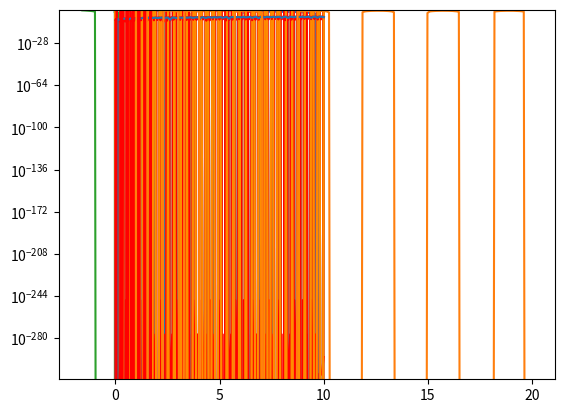

Reproduce this figure in Python.
#!/usr/bin/env python
# coding: utf-8

# # Topic 4c: Solving Ordinary Differential Equations

# In[1]:


import numpy as np
import matplotlib.pyplot as plt


# Solving equations numerically is a useful skill, but was not terribly difficult to code ourselves.  The situation quickly escalates when we move from solving algebriac equations to differential equations.  In principle we can still do it outselves but the job is definiely more complex.

# We will again take an experimental approach, we will start with a problem we know how to solve and try to see what is happening.  Let's take the case of the 1d harmonic oscilator $$\ddot x + \gamma \dot x + \omega_0^2 x = 0$$

# The way that python deals with these equations is to reduce them to a coupled set of first order equations.  This is perhaps the part that is more annoying, "Why can't I just write the equation I want to solve???".  We can try to work out the advantages later, but for now you just have to deal with it.

# In this case, we define it as follows:  $$\dot x = v$$ and $$\dot v = -\gamma v - \omega_0^2 x$$
# So we have two variables, position $x$ and velocity $v$, that both evolve according to first order ODEs but their evolution is coupled ($\dot v$ depends on $x$)

# Now we define a function that, given a v and x, returns these derivatives:

# In[2]:


def derivative(X,t,gamma=1,omega_0=1): ## X is the array [x,v]
        ## notice that we need to use t as an argument even though we don't use it
    return np.array([X[1],-gamma*X[1]-omega_0**2*X[0]]) ## return the array dot X defined by our equation


# In[3]:


from scipy import integrate


# We have defined the equation.  We now need to know the initial conditions and where we are solving this (this is numerical, so we have to pick some finite amount of time):

# In[4]:


t_R=np.linspace(0,10,100) # range of time we want to solve
X0=[3.,0]     #initial conditions


# Now we use the basic ODE integrator in scipy

# In[5]:


sol1=integrate.odeint(derivative,X0,t_R)  #syntax - odeint(derivative,initial conditon, time)


# In[6]:


plt.plot(t_R,sol1[:,0])  # returns solution for X at each point in time  sol[:,0] is x(t)
plt.plot(t_R,sol1[:,1])  # returns solution for X at each point in time  sol[:,1] is v(t)
plt.show()


# One way to think about what our odeint is doing is moving our solution through "phase space", namely (v,x).  Time allows us to define a path through this space but we can think of the results as just a curve as so:

# In[7]:


plt.plot(sol1[:,1],sol1[:,0])  #phase space plot
plt.show()


# I secretly planned ahead when I derived my derivative function.  Because odtint takes a function as input, you can pass any of the variabels that the function defines.  This goes under the "args" option, where we pass this assition infomration

# In[8]:


sol2=integrate.odeint(derivative,X0,t_R,args=(2,20)) # now passing gamma=2 and omega_0=20


# In[9]:


plt.plot(t_R,sol2[:,0])  # returns solution for X at each point in time  sol[:,0] is x(t)
#plt.plot(t_R,sol2[:,1])  # returns solution for X at each point in time  sol[:,1] is v(t)
plt.show()


# Now let's see how well it is tracking the exact solution.  To make this extra easy, let's take $\gamma=0$ so that our solution should be $$x(t) = 3 \cos(\omega_0 t)$$

# In[10]:


sol3=integrate.odeint(derivative,X0,t_R,args=(0,20)) # now passing gamma=0 and omega_0=20


# In[11]:


plt.plot(t_R,sol3[:,0])  # returns solution for X at each point in time  sol[:,0] is x(t)
#plt.plot(t_R,3*np.cos(20*t_R))  # returns solution for X at each point in time  sol[:,1] is v(t)
plt.show()


# At first sight, our solution clearly looks wrong.  Our exact solution is supposed to be a pure cosine and it looks like it is the produce of two oscilations.  But this isn't what is happening, because the error is actually pretty small:

# In[12]:


plt.plot(t_R,sol3[:,0]-3*np.cos(20*t_R))  # returns solution for X at each point in time  sol[:,0] is x(t)
#plt.plot(t_R,3*np.cos(20*t_R))  # returns solution for X at each point in time  sol[:,1] is v(t)
plt.show()


# Instead, we have encountered the **aliasing**.  This is what happens whe you sample an oscilation at too low a frequency.  Basically what is happening is that we are sampling our function at too slow a rate to resolve the actual oscilation properly so what comes out is something that looks like a lower frequency.  We can see that just by increasing the spacing between the points.

# In[13]:


t_n=np.linspace(0,10,1000)
plt.plot(t_n,3*np.cos(20*t_n))
plt.plot(t_R,3*np.cos(20*t_R))


# Knowing that, we can do the same for our solution:

# In[14]:


sol3n=integrate.odeint(derivative,X0,t_n,args=(0,20)) # now passing gamma=0 and omega_0=20


# In[15]:


plt.plot(t_n,sol3n[:,0])  # returns solution for X at each point in time  sol[:,0] is x(t)
#plt.plot(t_R,3*np.cos(20*t_R))  # returns solution for X at each point in time  sol[:,1] is v(t)
plt.show()


# However this doesn't improve our error, because this is just the points we are asking it to return a solution:

# In[16]:


plt.plot(t_R,np.abs(sol3[:,0]-3*np.cos(20*t_R)),color='red')
plt.plot(t_n,np.abs(sol3n[:,0]-3*np.cos(20*t_n)))
plt.yscale('log')


# The sampling time is presumably a parameter in the function itself: 

# In[17]:


sol5=integrate.odeint(derivative,X0,t_R,args=(0,20),mxstep=47)
sol6=integrate.odeint(derivative,X0,t_R,args=(0,20),mxstep=100)


# In[18]:


plt.plot(t_R,sol5[:,0],color='red')
plt.plot(t_R,sol6[:,0],color='darkorange')
#plt.plot(t_R,sol3[:,0])
plt.ylim(-4,4)


# In[19]:


t_F=np.linspace(0,10,10000) # range of time we want to solve
sol7=integrate.odeint(derivative,X0,t_F,args=(0,20),mxstep=20)  # Using finer spacing but fewer interal steps


# In[20]:


plt.plot(t_F,sol7[:,0],color='red')
plt.plot(t_R,sol6[:,0],color='darkorange')
#plt.plot(t_R,sol3[:,0])
plt.ylim(-4,4)


# In[21]:


plt.plot(t_F,np.abs(sol7[:,0]-3*np.cos(20*t_F)),color='red')
plt.plot(t_R,np.abs(sol3[:,0]-3*np.cos(20*t_R)))
plt.yscale('log')


# So we see that all that happened in some sense is that if we take in external time-grid to be finer, we don't need as many interal steps.  However, that has not explained the weird behavior with the error.

# If we go and read the documentation, we find that our problem is that ODEint is making a lot of decisions for us.  Changing these parameters is not helping because ODE already tried to optimize the problem.

# ## Time-dependent coefficients, External Force

# In[22]:


def D_time(X,t,gamma=1,omega_0=5,Fext=10,wext=2): ## X is the array [x,v]
        ## notice that we need to use t as an argument even though we don't use it
    return [X[1],-gamma*X[1]-omega_0**2*X[0]+Fext*np.cos(wext*t)] ## return the array dot X defined by our equation


# In[23]:


t_T=np.linspace(0,20,200)
solT_1=integrate.odeint(D_time,X0,t_T) # now passing gamma=0 and omega_0=20


# In[24]:


plt.plot(t_T,solT_1[:,0])


# ## Coupled ODEs

# Now we want to consider the problem of coupled harmonic oscilators, obeying the equation:
# $$\ddot x +\gamma_x \dot x + \omega_x^2 (x-y) = 0$$
# $$\ddot y +\gamma_y \dot y + \omega_y^2 (y-x) = 0$$

# In[25]:


def D_coupled(X,t,gamma_x=1,omega_x=1,gamma_y=1,omega_y=1): ## X is the array [x,v]
        ## notice that we need to use t as an argument even though we don't use it
    return [X[1],-gamma_x*X[1]-omega_x**2*(X[0]-X[2]),X[3],-gamma_y*X[3]-omega_y**2*(X[2]-X[0])] ## return the array dot X defined by our equation


# In[26]:


t_R=np.linspace(0,10,100) # range of time we want to solve
XC_0=[3.,0,-3.,0]  


# In[27]:


solC_1=integrate.odeint(D_coupled,XC_0,t_n,args=(1,20,1,10))


# In[28]:


plt.plot(t_n,solC_1[:,0],color='red')
plt.plot(t_n,solC_1[:,2])


# In[ ]:





# In[ ]:




